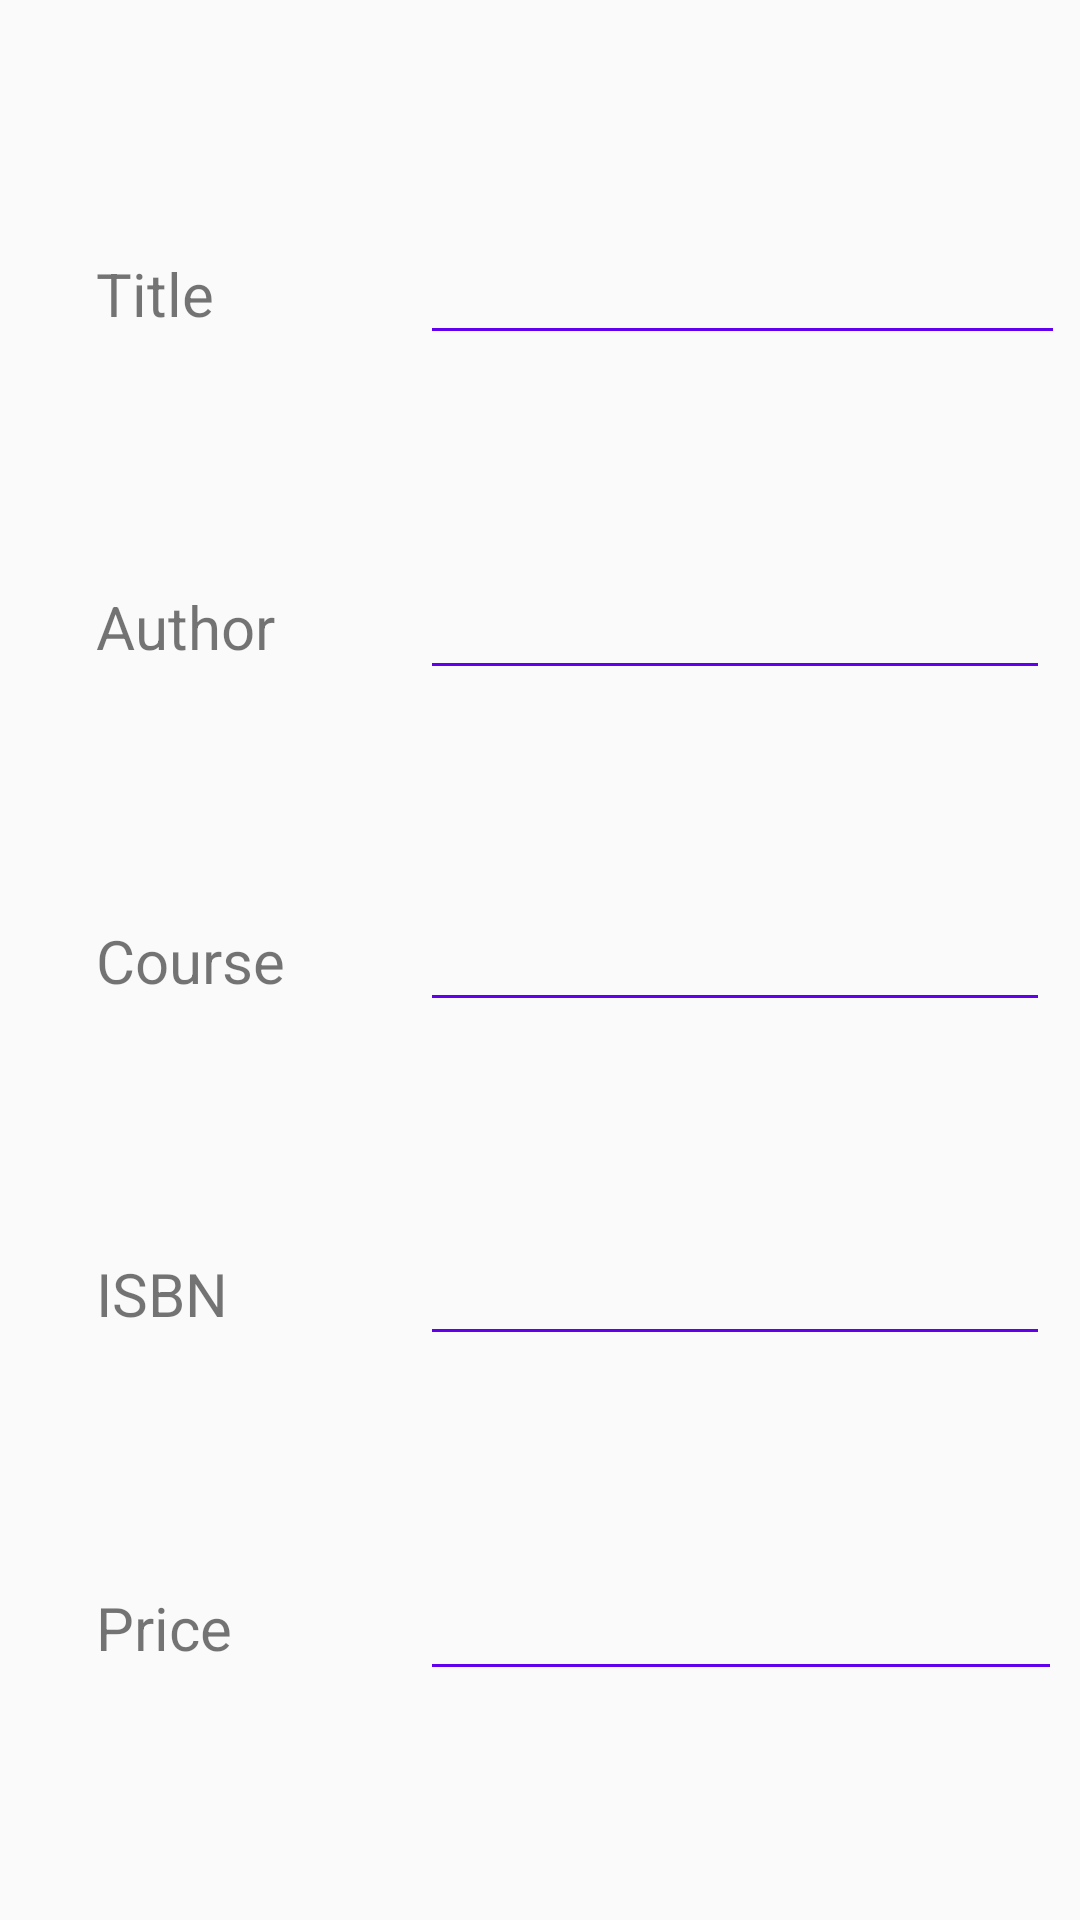

Here is an Android app screen rendered from its layout file. Give the layout XML and the strings, colors and styles it references.
<!-- AndroidManifest.xml: application theme AppTheme -->
<!-- res/layout/activity_book_edit.xml -->
<?xml version="1.0" encoding="utf-8"?>
<android.support.constraint.ConstraintLayout xmlns:android="http://schemas.android.com/apk/res/android"
    xmlns:app="http://schemas.android.com/apk/res-auto"
    xmlns:tools="http://schemas.android.com/tools"
    android:layout_width="match_parent"
    android:layout_height="match_parent"
    tools:context=".BookEdit">

    <TextView
        android:id="@+id/textViewTitle"
        android:layout_width="wrap_content"
        android:layout_height="wrap_content"
        android:layout_marginStart="32dp"
        android:layout_marginLeft="32dp"
        android:text="Title"
        android:textSize="20sp"
        app:layout_constraintBottom_toTopOf="@+id/textViewAuthor"
        app:layout_constraintStart_toStartOf="parent"
        app:layout_constraintTop_toTopOf="parent" />

    <TextView
        android:id="@+id/textViewAuthor"
        android:layout_width="wrap_content"
        android:layout_height="wrap_content"
        android:layout_marginStart="32dp"
        android:layout_marginLeft="32dp"
        android:text="Author"
        android:textSize="20sp"
        app:layout_constraintBottom_toTopOf="@+id/textViewCourse"
        app:layout_constraintStart_toStartOf="parent"
        app:layout_constraintTop_toBottomOf="@+id/textViewTitle" />

    <TextView
        android:id="@+id/textViewCourse"
        android:layout_width="wrap_content"
        android:layout_height="wrap_content"
        android:layout_marginStart="32dp"
        android:layout_marginLeft="32dp"
        android:text="Course"
        android:textSize="20sp"
        app:layout_constraintBottom_toTopOf="@+id/textViewISBN"
        app:layout_constraintStart_toStartOf="parent"
        app:layout_constraintTop_toBottomOf="@+id/textViewAuthor" />

    <TextView
        android:id="@+id/textViewISBN"
        android:layout_width="51dp"
        android:layout_height="wrap_content"
        android:layout_marginStart="32dp"
        android:layout_marginLeft="32dp"
        android:text="ISBN"
        android:textSize="20sp"
        app:layout_constraintBottom_toTopOf="@+id/textViewPrice"
        app:layout_constraintStart_toStartOf="parent"
        app:layout_constraintTop_toBottomOf="@+id/textViewCourse" />

    <TextView
        android:id="@+id/textViewPrice"

        android:layout_width="wrap_content"
        android:layout_height="wrap_content"
        android:layout_marginStart="32dp"
        android:layout_marginLeft="32dp"
        android:text="Price"
        android:textSize="20sp"
        app:layout_constraintBottom_toBottomOf="parent"
        app:layout_constraintStart_toStartOf="parent"
        app:layout_constraintTop_toBottomOf="@+id/textViewISBN" />

    <EditText
        android:id="@+id/etTitle"
        android:layout_width="215dp"
        android:layout_height="wrap_content"
        android:ems="10"
        android:inputType="textPersonName"
        app:layout_constraintBottom_toBottomOf="@+id/textViewTitle"
        app:layout_constraintStart_toStartOf="@+id/guideline2"
        app:layout_constraintTop_toTopOf="@+id/textViewTitle" />

    <EditText

        android:id="@+id/etAuthor"
        android:layout_width="wrap_content"
        android:layout_height="42dp"
        android:ems="10"
        android:inputType="textPersonName"
        app:layout_constraintBottom_toBottomOf="@+id/textViewAuthor"
        app:layout_constraintStart_toStartOf="@+id/guideline2"
        app:layout_constraintTop_toTopOf="@+id/textViewAuthor" />

    <EditText
        android:id="@+id/etISBN"
        android:layout_width="wrap_content"
        android:layout_height="wrap_content"
        android:ems="10"
        android:inputType="textPersonName"
        app:layout_constraintBottom_toBottomOf="@+id/textViewISBN"
        app:layout_constraintStart_toStartOf="@+id/guideline2"
        app:layout_constraintTop_toTopOf="@+id/textViewISBN" />

    <EditText
        android:id="@+id/etCourse"
        android:layout_width="wrap_content"
        android:layout_height="wrap_content"
        android:ems="10"
        android:inputType="textPersonName"
        app:layout_constraintBottom_toBottomOf="@+id/textViewCourse"
        app:layout_constraintStart_toStartOf="@+id/guideline2"
        app:layout_constraintTop_toTopOf="@+id/textViewCourse" />

    <EditText
        android:id="@+id/etPrice"
        android:layout_width="214dp"
        android:layout_height="wrap_content"
        android:ems="10"
        android:inputType="number"
        app:layout_constraintBottom_toBottomOf="@+id/textViewPrice"
        app:layout_constraintStart_toEndOf="@+id/guideline2"
        app:layout_constraintTop_toTopOf="@+id/textViewPrice"
        app:layout_constraintVertical_bias="0.45999998" />

    <android.support.constraint.Guideline
        android:id="@+id/guideline2"
        android:layout_width="wrap_content"
        android:layout_height="wrap_content"
        android:orientation="vertical"
        app:layout_constraintGuide_begin="140dp" />


</android.support.constraint.ConstraintLayout>
<!-- resources referenced by this layout -->
<resources>
  <style name="AppTheme" parent="Theme.AppCompat.Light.DarkActionBar">
          
          <item name="colorPrimary">@color/colorPrimary</item>
          <item name="colorPrimaryDark">@color/colorPrimaryDark</item>
          <item name="colorAccent">#FFFFFF</item>
          <item name="colorControlNormal">@color/colorPrimary</item>
          <item name="colorControlActivated">@color/colorPrimaryDark</item>
  
  
  
  
      </style>
  <!-- not gathered from this repository: default colours our renderer supplied (Android Studio template values) -->
  <color name="colorPrimary">#FF6200EE</color>
  <color name="colorPrimaryDark">#FF3700B3</color>
</resources>
